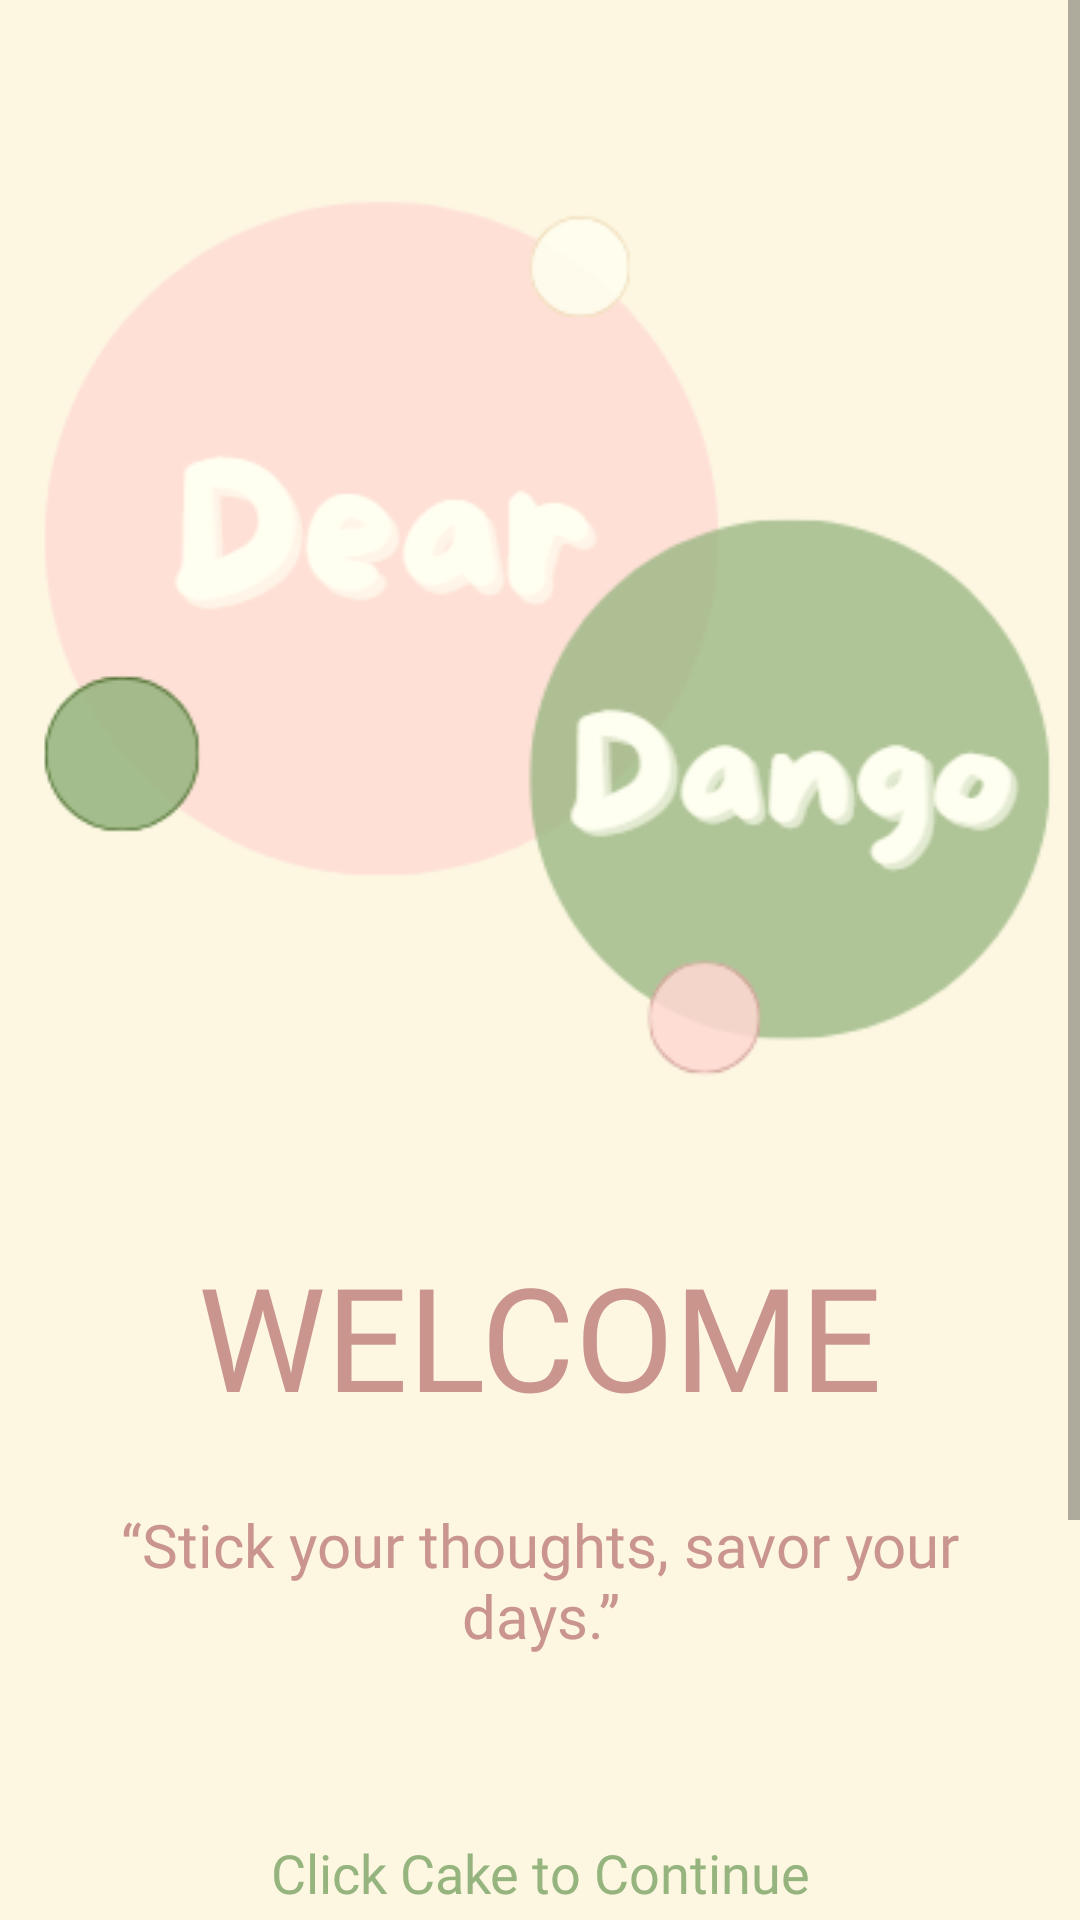

Write the Android layout XML for this screen, with the resource values it uses.
<!-- AndroidManifest.xml: application theme Theme.WelcomeScreen -->
<!-- res/layout/activity_welcome.xml -->
<?xml version="1.0" encoding="utf-8"?>
<androidx.constraintlayout.widget.ConstraintLayout xmlns:android="http://schemas.android.com/apk/res/android"
    xmlns:app="http://schemas.android.com/apk/res-auto"
    xmlns:tools="http://schemas.android.com/tools"
    android:id="@+id/main"
    android:layout_width="match_parent"
    android:layout_height="match_parent"
    android:background="#fdf7e2"
    tools:context=".Welcome">

    
    <ScrollView
        android:layout_width="0dp"
        android:layout_height="0dp"
        android:fillViewport="true"
        app:layout_constraintBottom_toBottomOf="parent"
        app:layout_constraintEnd_toEndOf="parent"
        app:layout_constraintStart_toStartOf="parent"
        app:layout_constraintTop_toTopOf="parent">

        <androidx.constraintlayout.widget.ConstraintLayout
            android:layout_width="match_parent"
            android:layout_height="wrap_content"
            android:minHeight="600dp"
            android:paddingBottom="32dp">

            
            <ImageView
                android:id="@+id/DearDango"
                android:layout_width="374dp"
                android:layout_height="333dp"
                android:layout_marginStart="32dp"
                android:layout_marginTop="40dp"
                android:layout_marginEnd="32dp"
                android:adjustViewBounds="true"
                android:contentDescription="Dear Dango Logo"
                android:scaleType="fitCenter"
                app:layout_constraintDimensionRatio="3:1"
                app:layout_constraintEnd_toEndOf="parent"
                app:layout_constraintStart_toStartOf="parent"
                app:layout_constraintTop_toTopOf="parent"
                app:layout_constraintWidth_max="400dp"
                app:layout_constraintWidth_percent="0.85"
                app:srcCompat="@drawable/logo" />

            
            <TextView
                android:id="@+id/txWelcome"
                android:layout_width="wrap_content"
                android:layout_height="wrap_content"
                android:layout_marginTop="40dp"
                android:fontFamily="@font/fredoka_bold"
                android:text="@string/welcome"
                android:textColor="#c9958c"
                android:textSize="48sp"
                app:layout_constraintEnd_toEndOf="parent"
                app:layout_constraintStart_toStartOf="parent"
                app:layout_constraintTop_toBottomOf="@+id/DearDango" />

            
            <TextView
                android:id="@+id/txQuote"
                android:layout_width="0dp"
                android:layout_height="wrap_content"
                android:layout_marginStart="40dp"
                android:layout_marginTop="24dp"
                android:layout_marginEnd="40dp"
                android:fontFamily="@font/fredoka_bold"
                android:gravity="center"
                android:text="@string/sentence"
                android:textColor="#c9958c"
                android:textSize="20sp"
                app:layout_constraintEnd_toEndOf="parent"
                app:layout_constraintStart_toStartOf="parent"
                app:layout_constraintTop_toBottomOf="@+id/txWelcome" />

            
            <TextView
                android:id="@+id/txButton"
                android:layout_width="wrap_content"
                android:layout_height="wrap_content"
                android:layout_marginTop="60dp"
                android:fontFamily="@font/fredoka_bold"
                android:text="@string/cont"
                android:textColor="@color/dark_green"
                android:textSize="18sp"
                app:layout_constraintEnd_toEndOf="parent"
                app:layout_constraintStart_toStartOf="parent"
                app:layout_constraintTop_toBottomOf="@+id/txQuote" />

            
            <FrameLayout
                android:layout_width="124dp"
                android:layout_height="124dp"
                android:layout_marginTop="16dp"
                android:background="@drawable/circle_clipper"
                app:layout_constraintEnd_toEndOf="parent"
                app:layout_constraintStart_toStartOf="parent"
                app:layout_constraintTop_toBottomOf="@+id/txButton">

                <ImageButton
                    android:id="@+id/Imbtn"
                    android:layout_width="120dp"
                    android:layout_height="120dp"
                    android:layout_gravity="center"
                    android:background="@drawable/cake_circle_background"
                    android:contentDescription="Get Started Button"
                    android:padding="15dp"
                    android:scaleType="centerCrop"
                    android:src="@drawable/cake" />

            </FrameLayout>

            
            <View
                android:id="@+id/bottomSpacer"
                android:layout_width="0dp"
                android:layout_height="0dp"
                android:layout_marginTop="40dp"
                app:layout_constraintBottom_toBottomOf="parent"
                app:layout_constraintEnd_toEndOf="parent"
                app:layout_constraintStart_toStartOf="parent"
                app:layout_constraintVertical_bias="1.0" />

        </androidx.constraintlayout.widget.ConstraintLayout>

    </ScrollView>

</androidx.constraintlayout.widget.ConstraintLayout>
<!-- resources referenced by this layout -->
<resources>
  <color name="dark_green">#95b47e</color>
  <!-- drawable cake: png bitmap (drawable, 763481 bytes) -->
  <!-- drawable cake_circle_background (drawable) -->
  <?xml version="1.0" encoding="utf-8"?>
  <selector xmlns:android="http://schemas.android.com/apk/res/android">
      <item>
          <shape android:shape="oval">
              <solid android:color="@color/dark_pink" />
          </shape>
      </item>
  </selector>
  <!-- drawable circle_clipper (drawable) -->
  <?xml version="1.0" encoding="utf-8"?>
  <shape xmlns:android="http://schemas.android.com/apk/res/android"
      android:shape="oval">
  
      
      <solid android:color="@android:color/transparent" />
  
  </shape>
  <!-- drawable logo: png bitmap (drawable, 19018 bytes) -->
  <string name="cont">Click Cake to Continue</string>
  <string name="sentence">“Stick your thoughts, savor your days.” </string>
  <string name="welcome">WELCOME</string>
  <style name="Theme.WelcomeScreen" parent="Theme.MaterialComponents.DayNight.NoActionBar">
          
          <item name="colorPrimary">@color/purple_500</item>
          <item name="colorPrimaryVariant">@color/purple_700</item>
          <item name="colorOnPrimary">@color/white</item>
          
          <item name="colorSecondary">@color/teal_200</item>
          <item name="colorSecondaryVariant">@color/teal_700</item>
          <item name="colorOnSecondary">@color/black</item>
          
          <item name="android:statusBarColor">?attr/colorPrimaryVariant</item>
          
      </style>
  <color name="dark_pink">#c9958c</color>
  <color name="purple_500">#FF6200EE</color>
  <color name="purple_700">#FF3700B3</color>
  <color name="white">#FFFFFFFF</color>
  <color name="teal_200">#FF03DAC5</color>
  <color name="teal_700">#FF018786</color>
  <color name="black">#FF000000</color>
</resources>
